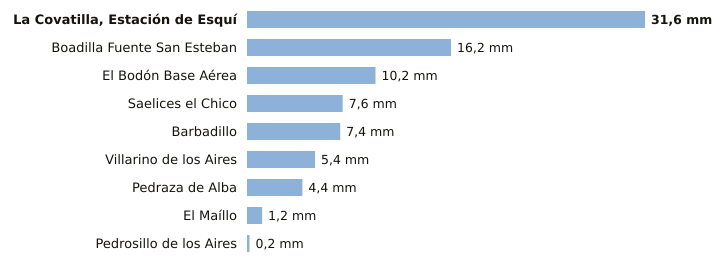

The file beside this chart, header and first rows:
estacion, provincia, indicativo, mm_6_dias_anteriores, mm_hoy, mm_7_dias, horas_de_hoy
La Covatilla, Estación de Esquí, Salamanca, 2491C, 31.6, 0.0, 31.6, 3
Boadilla Fuente San Esteban, Salamanca, 2914C, 16.2, 0.0, 16.2, 1
El Bodón Base Aérea, Salamanca, 2945A, 10.2, 0.0, 10.2, 2
Saelices el Chico, Salamanca, 2946X, 7.6, 0.0, 7.6, 2
Barbadillo, Salamanca, 2873X, 7.4, 0.0, 7.4, 2
Villarino de los Aires, Salamanca, 2891A, 5.4, 0.0, 5.4, 2
Pedraza de Alba, Salamanca, 2863C, 4.4, 0.0, 4.4, 1
El Maíllo, Salamanca, 2918Y, 1.2, 0.0, 1.2, 3
Pedrosillo de los Aires, Salamanca, 2847X, 0.2, 0.0, 0.2, 3
